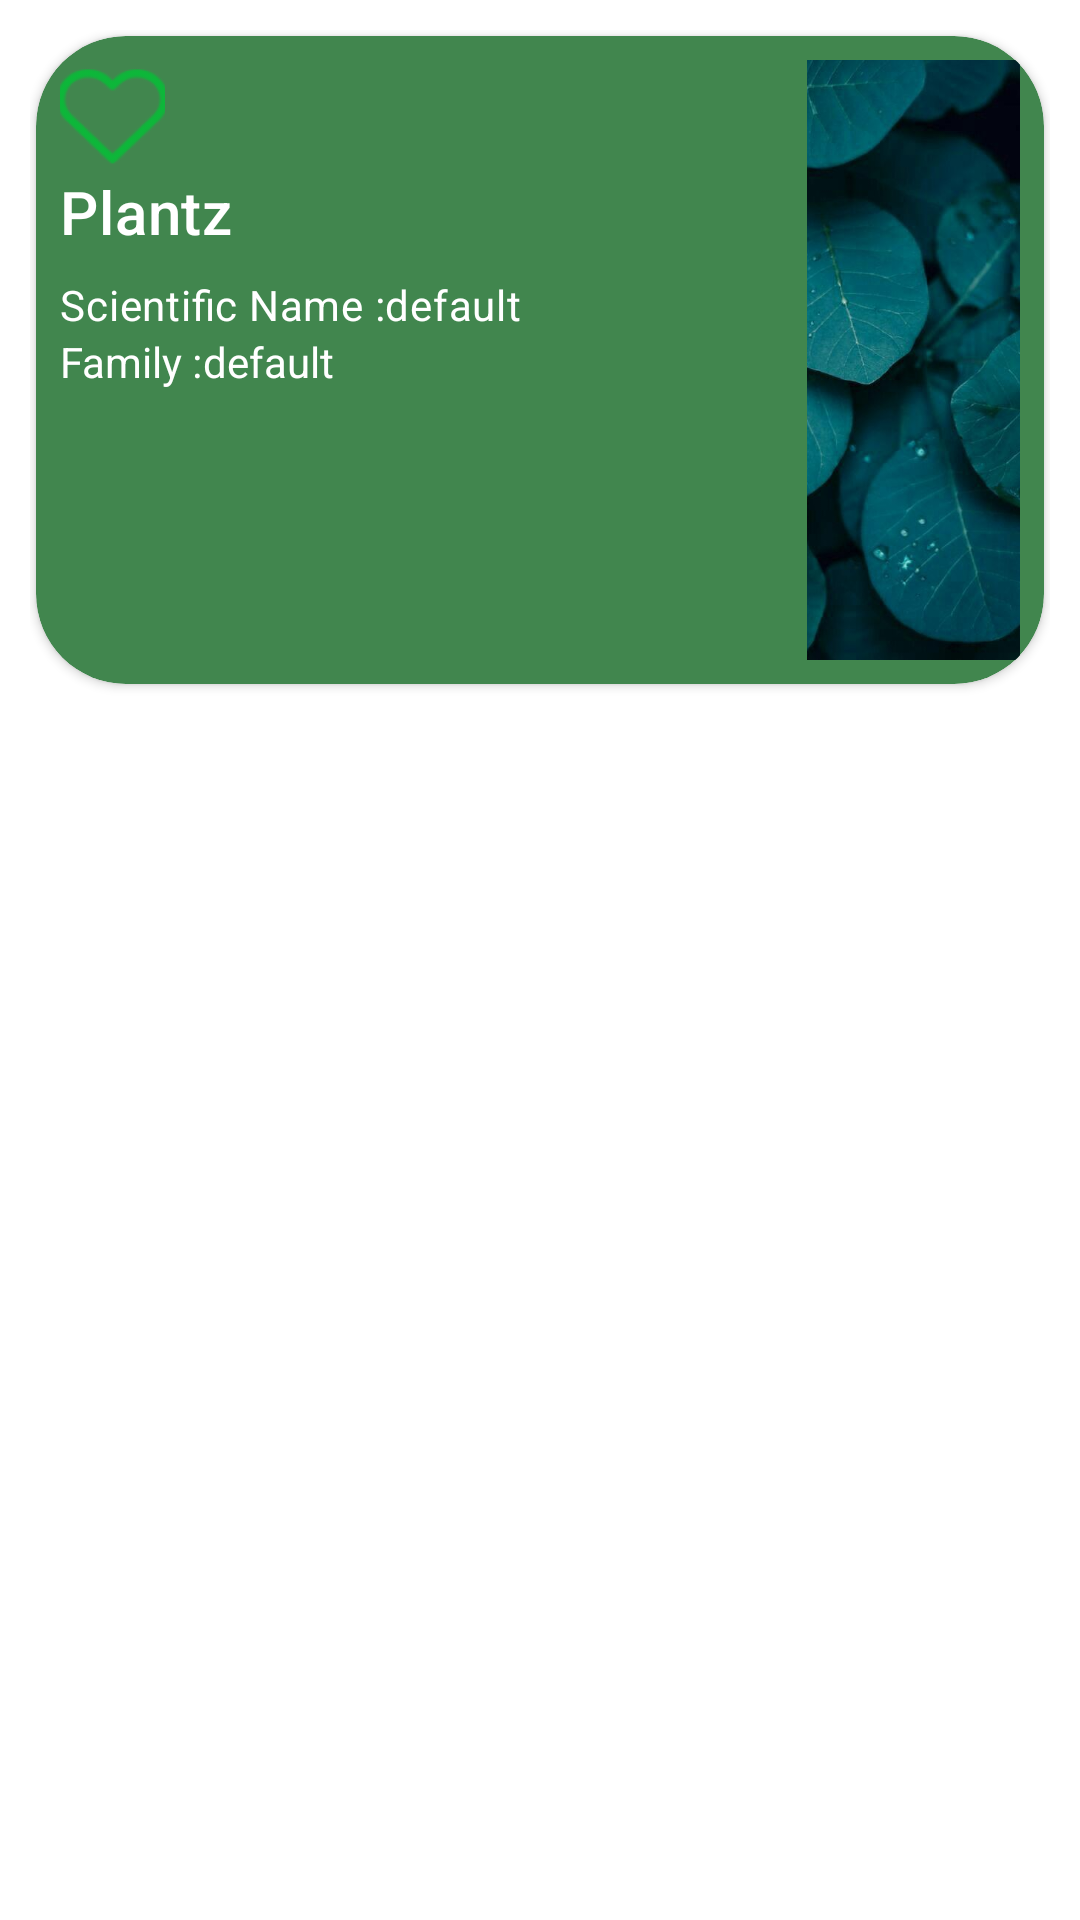

Here is an Android app screen rendered from its layout file. Give the layout XML and the strings, colors and styles it references.
<!-- AndroidManifest.xml: application theme AppTheme -->
<!-- res/layout/plant_card.xml -->
<?xml version="1.0" encoding="utf-8"?>
<RelativeLayout xmlns:android="http://schemas.android.com/apk/res/android"
    android:layout_width="match_parent"
    android:layout_height="wrap_content"
    android:background="@color/plantAddBackground"
    xmlns:app="http://schemas.android.com/apk/res-auto"
    android:padding="10dp">

    <androidx.cardview.widget.CardView
        android:id="@+id/card"
        android:layout_width="match_parent"
        android:layout_height="wrap_content"
        android:layout_marginStart="2dp"
        android:layout_marginLeft="2dp"
        android:layout_marginTop="2dp"
        android:layout_marginEnd="2dp"
        android:layout_marginRight="2dp"
        android:layout_marginBottom="2dp"
        android:padding="30dp"
        app:cardBackgroundColor="@color/card_bg"
        app:cardCornerRadius="30dp">


        <LinearLayout
            android:layout_width="match_parent"
            android:layout_height="wrap_content"
            android:layout_margin="8dp"
            android:orientation="horizontal">

            <LinearLayout
                android:layout_width="249dp"
                android:layout_height="match_parent"
                android:orientation="vertical">

                <ImageView
                    android:id="@+id/fav_icn"
                    android:layout_width="35dp"
                    android:layout_height="37dp"
                    android:contentDescription="@string/app_name"
                    android:scaleType="centerCrop"
                    app:srcCompat="@drawable/favo_icon" />
                <ImageView
                    android:id="@+id/faved_icn"
                    android:layout_width="35dp"
                    android:layout_height="37dp"
                    android:contentDescription="@string/app_name"
                    android:scaleType="centerCrop"
                    android:visibility="gone"
                    app:srcCompat="@drawable/favourited_icon" />

                <TextView
                    android:id="@+id/plant_name"
                    android:layout_width="wrap_content"
                    android:layout_height="wrap_content"
                    android:text="@string/app_name"
                    android:textColor="@color/textOutline"
                    android:textAppearance="?attr/textAppearanceHeadline6" />

                <LinearLayout
                    android:layout_width="wrap_content"
                    android:layout_height="wrap_content"
                    android:orientation="horizontal">

                    <TextView
                        android:layout_width="wrap_content"
                        android:layout_height="wrap_content"
                        android:layout_marginTop="8dp"
                        android:text="@string/sifi_name"
                        android:textColor="@color/textOutline"
                        android:textAppearance="?attr/textAppearanceBody2" />

                    <TextView
                        android:id="@+id/sifi_name"
                        android:layout_width="wrap_content"
                        android:layout_height="wrap_content"
                        android:layout_marginTop="8dp"
                        android:text="default"
                        android:textAppearance="?attr/textAppearanceBody2"
                        android:textColor="@color/textOutline"/>

                </LinearLayout>

                <LinearLayout
                    android:layout_width="wrap_content"
                    android:layout_height="wrap_content"
                    android:orientation="horizontal">

                    <TextView
                        android:id="@+id/randomText"
                        android:layout_width="wrap_content"
                        android:layout_height="wrap_content"
                        android:textColor="@color/textOutline"
                        android:text="@string/family" />

                    <TextView
                        android:id="@+id/family_name"
                        android:layout_width="wrap_content"
                        android:layout_height="wrap_content"
                        android:textColor="@color/textOutline"
                        android:text="default" />
                </LinearLayout>


            </LinearLayout>

            <ImageView
                android:id="@+id/plant_image"
                android:layout_width="match_parent"
                android:layout_height="200dp"
                android:contentDescription="@string/app_name"
                android:scaleType="centerCrop"
                app:srcCompat="@drawable/bg_image" />

        </LinearLayout>

    </androidx.cardview.widget.CardView>

</RelativeLayout>
<!-- resources referenced by this layout -->
<resources>
  <color name="card_bg">#41864e</color>
  <color name="plantAddBackground">#ffffff</color>
  <color name="textOutline">#ffffff</color>
  <!-- drawable bg_image: jpg bitmap (drawable-xxxhdpi, 38076 bytes) -->
  <!-- drawable favo_icon: png bitmap (drawable-hdpi, 999 bytes) -->
  <!-- drawable favourited_icon: png bitmap (drawable-hdpi, 669 bytes) -->
  <string name="app_name">Plantz</string>
  <string name="family">Family : </string>
  <string name="sifi_name">Scientific Name : </string>
  <style name="AppTheme" parent="Theme.AppCompat.Light.NoActionBar">
          
          <item name="colorPrimary">@color/colorPrimary</item>
          <item name="colorPrimaryDark">@color/colorPrimaryDark</item>
          <item name="colorAccent">@color/colorAccent</item>
      </style>
  <color name="colorPrimary">#1F9532</color>
  <color name="colorPrimaryDark">#FF000000</color>
  <color name="colorAccent">#03DAC5</color>
</resources>
